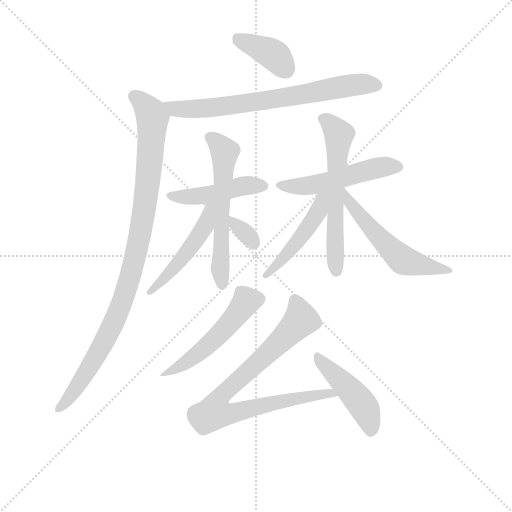
t = 0.00 s
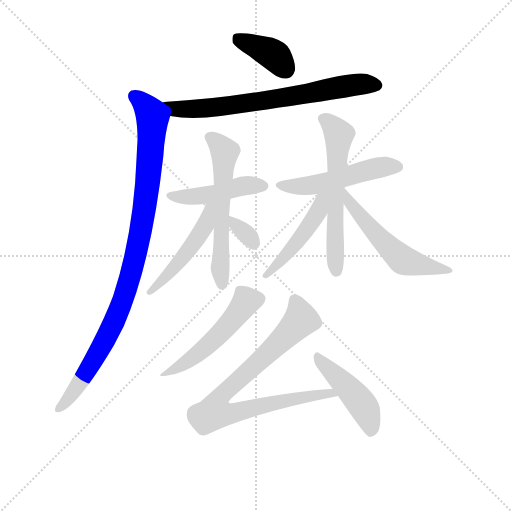
t = 1.99 s
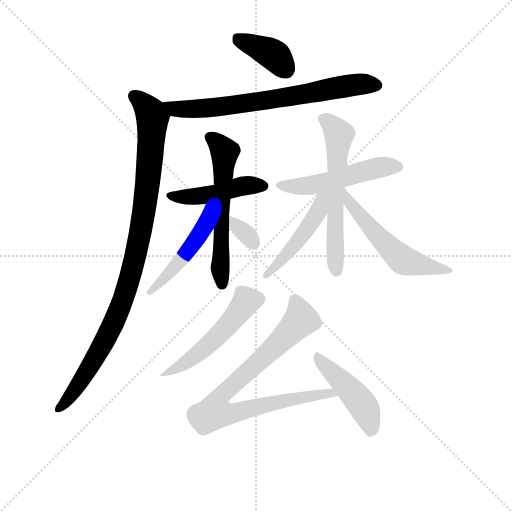
t = 3.98 s
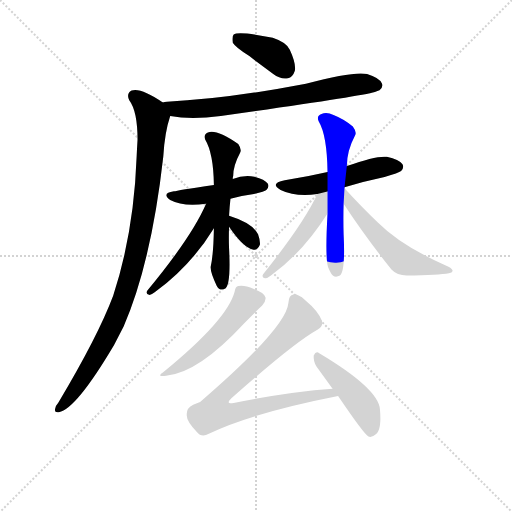
t = 5.97 s
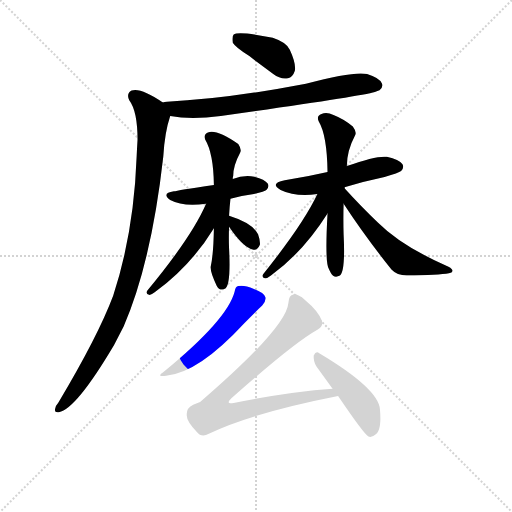
t = 7.96 s
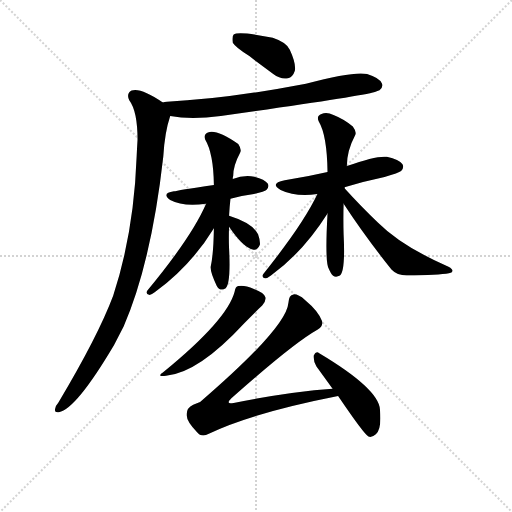
t = 9.95 s

The animated SVG that drew these frames (rendered in a browser with its animation timeline set to each time). Animation: 14 CSS @keyframes rules; one cycle of 9.95 s.

<svg version="1.1" viewBox="0 0 1024 1024" xmlns="http://www.w3.org/2000/svg">
  <g stroke="lightgray" stroke-dasharray="1,1" stroke-width="1" transform="scale(4, 4)">
    <line x1="0" y1="0" x2="256" y2="256"></line>
    <line x1="256" y1="0" x2="0" y2="256"></line>
    <line x1="128" y1="0" x2="128" y2="256"></line>
    <line x1="0" y1="128" x2="256" y2="128"></line>
  </g>
  <g transform="scale(0.92, -0.92) translate(60, -850)">
    <style type="text/css">
      
        @keyframes keyframes0 {
          from {
            stroke: blue;
            stroke-dashoffset: 388;
            stroke-width: 128;
          }
          56% {
            animation-timing-function: step-end;
            stroke: blue;
            stroke-dashoffset: 0;
            stroke-width: 128;
          }
          to {
            stroke: black;
            stroke-width: 1024;
          }
        }
        #make-me-a-hanzi-animation-0 {
          animation: keyframes0 0.5657552083333334s both;
          animation-delay: 0s;
          animation-timing-function: linear;
        }
      
        @keyframes keyframes1 {
          from {
            stroke: blue;
            stroke-dashoffset: 720;
            stroke-width: 128;
          }
          70% {
            animation-timing-function: step-end;
            stroke: blue;
            stroke-dashoffset: 0;
            stroke-width: 128;
          }
          to {
            stroke: black;
            stroke-width: 1024;
          }
        }
        #make-me-a-hanzi-animation-1 {
          animation: keyframes1 0.8359375s both;
          animation-delay: 0.5657552083333334s;
          animation-timing-function: linear;
        }
      
        @keyframes keyframes2 {
          from {
            stroke: blue;
            stroke-dashoffset: 995;
            stroke-width: 128;
          }
          76% {
            animation-timing-function: step-end;
            stroke: blue;
            stroke-dashoffset: 0;
            stroke-width: 128;
          }
          to {
            stroke: black;
            stroke-width: 1024;
          }
        }
        #make-me-a-hanzi-animation-2 {
          animation: keyframes2 1.0597330729166667s both;
          animation-delay: 1.4016927083333335s;
          animation-timing-function: linear;
        }
      
        @keyframes keyframes3 {
          from {
            stroke: blue;
            stroke-dashoffset: 458;
            stroke-width: 128;
          }
          60% {
            animation-timing-function: step-end;
            stroke: blue;
            stroke-dashoffset: 0;
            stroke-width: 128;
          }
          to {
            stroke: black;
            stroke-width: 1024;
          }
        }
        #make-me-a-hanzi-animation-3 {
          animation: keyframes3 0.6227213541666666s both;
          animation-delay: 2.46142578125s;
          animation-timing-function: linear;
        }
      
        @keyframes keyframes4 {
          from {
            stroke: blue;
            stroke-dashoffset: 591;
            stroke-width: 128;
          }
          66% {
            animation-timing-function: step-end;
            stroke: blue;
            stroke-dashoffset: 0;
            stroke-width: 128;
          }
          to {
            stroke: black;
            stroke-width: 1024;
          }
        }
        #make-me-a-hanzi-animation-4 {
          animation: keyframes4 0.73095703125s both;
          animation-delay: 3.0841471354166665s;
          animation-timing-function: linear;
        }
      
        @keyframes keyframes5 {
          from {
            stroke: blue;
            stroke-dashoffset: 491;
            stroke-width: 128;
          }
          62% {
            animation-timing-function: step-end;
            stroke: blue;
            stroke-dashoffset: 0;
            stroke-width: 128;
          }
          to {
            stroke: black;
            stroke-width: 1024;
          }
        }
        #make-me-a-hanzi-animation-5 {
          animation: keyframes5 0.6495768229166666s both;
          animation-delay: 3.8151041666666665s;
          animation-timing-function: linear;
        }
      
        @keyframes keyframes6 {
          from {
            stroke: blue;
            stroke-dashoffset: 327;
            stroke-width: 128;
          }
          52% {
            animation-timing-function: step-end;
            stroke: blue;
            stroke-dashoffset: 0;
            stroke-width: 128;
          }
          to {
            stroke: black;
            stroke-width: 1024;
          }
        }
        #make-me-a-hanzi-animation-6 {
          animation: keyframes6 0.51611328125s both;
          animation-delay: 4.464680989583333s;
          animation-timing-function: linear;
        }
      
        @keyframes keyframes7 {
          from {
            stroke: blue;
            stroke-dashoffset: 514;
            stroke-width: 128;
          }
          63% {
            animation-timing-function: step-end;
            stroke: blue;
            stroke-dashoffset: 0;
            stroke-width: 128;
          }
          to {
            stroke: black;
            stroke-width: 1024;
          }
        }
        #make-me-a-hanzi-animation-7 {
          animation: keyframes7 0.6682942708333334s both;
          animation-delay: 4.980794270833333s;
          animation-timing-function: linear;
        }
      
        @keyframes keyframes8 {
          from {
            stroke: blue;
            stroke-dashoffset: 604;
            stroke-width: 128;
          }
          66% {
            animation-timing-function: step-end;
            stroke: blue;
            stroke-dashoffset: 0;
            stroke-width: 128;
          }
          to {
            stroke: black;
            stroke-width: 1024;
          }
        }
        #make-me-a-hanzi-animation-8 {
          animation: keyframes8 0.7415364583333334s both;
          animation-delay: 5.649088541666666s;
          animation-timing-function: linear;
        }
      
        @keyframes keyframes9 {
          from {
            stroke: blue;
            stroke-dashoffset: 475;
            stroke-width: 128;
          }
          61% {
            animation-timing-function: step-end;
            stroke: blue;
            stroke-dashoffset: 0;
            stroke-width: 128;
          }
          to {
            stroke: black;
            stroke-width: 1024;
          }
        }
        #make-me-a-hanzi-animation-9 {
          animation: keyframes9 0.6365559895833334s both;
          animation-delay: 6.390624999999999s;
          animation-timing-function: linear;
        }
      
        @keyframes keyframes10 {
          from {
            stroke: blue;
            stroke-dashoffset: 547;
            stroke-width: 128;
          }
          64% {
            animation-timing-function: step-end;
            stroke: blue;
            stroke-dashoffset: 0;
            stroke-width: 128;
          }
          to {
            stroke: black;
            stroke-width: 1024;
          }
        }
        #make-me-a-hanzi-animation-10 {
          animation: keyframes10 0.6951497395833334s both;
          animation-delay: 7.027180989583332s;
          animation-timing-function: linear;
        }
      
        @keyframes keyframes11 {
          from {
            stroke: blue;
            stroke-dashoffset: 518;
            stroke-width: 128;
          }
          63% {
            animation-timing-function: step-end;
            stroke: blue;
            stroke-dashoffset: 0;
            stroke-width: 128;
          }
          to {
            stroke: black;
            stroke-width: 1024;
          }
        }
        #make-me-a-hanzi-animation-11 {
          animation: keyframes11 0.6715494791666666s both;
          animation-delay: 7.722330729166665s;
          animation-timing-function: linear;
        }
      
        @keyframes keyframes12 {
          from {
            stroke: blue;
            stroke-dashoffset: 834;
            stroke-width: 128;
          }
          73% {
            animation-timing-function: step-end;
            stroke: blue;
            stroke-dashoffset: 0;
            stroke-width: 128;
          }
          to {
            stroke: black;
            stroke-width: 1024;
          }
        }
        #make-me-a-hanzi-animation-12 {
          animation: keyframes12 0.9287109375s both;
          animation-delay: 8.393880208333332s;
          animation-timing-function: linear;
        }
      
        @keyframes keyframes13 {
          from {
            stroke: blue;
            stroke-dashoffset: 459;
            stroke-width: 128;
          }
          60% {
            animation-timing-function: step-end;
            stroke: blue;
            stroke-dashoffset: 0;
            stroke-width: 128;
          }
          to {
            stroke: black;
            stroke-width: 1024;
          }
        }
        #make-me-a-hanzi-animation-13 {
          animation: keyframes13 0.62353515625s both;
          animation-delay: 9.322591145833332s;
          animation-timing-function: linear;
        }
      
    </style>
    
      <path d="M 482 728 L 534 689 Q 550 677 566 680 Q 576 681 581 696 Q 584 712 570 742 Q 563 758 533 768 Q 458 783 448 775 Q 444 771 446 757 Q 452 747 482 728 Z" fill="lightgray"></path>
    
      <path d="M 310 598 Q 355 589 420 598 Q 721 640 755 650 Q 761 653 765 654 Q 774 661 770 669 Q 764 681 738 689 Q 711 696 605 668 Q 427 634 303 629 Q 297 629 294 627 C 264 622 280 603 310 598 Z" fill="lightgray"></path>
    
      <path d="M 294 627 Q 246 660 226 653 Q 214 646 221 632 Q 239 608 239 546 Q 238 530 237 509 Q 231 344 186 207 Q 153 119 67 -25 Q 61 -32 60 -38 Q 57 -48 68 -46 Q 105 -40 188 100 L 209 141 Q 269 279 295 510 Q 298 562 310 598 C 314 614 314 614 294 627 Z" fill="lightgray"></path>
    
      <path d="M 441 418 Q 463 424 492 428 Q 516 434 519 437 Q 526 444 522 451 Q 516 460 493 466 Q 469 470 446 461 L 405 448 Q 324 436 318 434 Q 290 430 310 415 Q 338 400 388 407 L 441 418 Z" fill="lightgray"></path>
    
      <path d="M 438 381 Q 439 400 441 418 L 446 461 Q 446 465 447 468 Q 447 490 462 518 Q 466 525 458 537 Q 410 570 392 562 Q 382 558 386 547 Q 404 517 405 448 L 405 354 Q 404 296 398 270 Q 397 258 411 229 Q 418 216 430 223 Q 442 232 438 309 Q 437 334 438 357 L 438 381 Z" fill="lightgray"></path>
    
      <path d="M 388 407 Q 357 335 260 218 Q 256 211 264 209 Q 268 208 277 215 Q 355 272 405 354 C 447 421 400 434 388 407 Z" fill="lightgray"></path>
    
      <path d="M 438 357 Q 469 311 491 307 Q 500 306 505 318 Q 506 327 501 341 Q 489 365 438 381 C 417 388 421 382 438 357 Z" fill="lightgray"></path>
    
      <path d="M 689 443 Q 729 455 776 465 Q 807 474 812 478 Q 819 485 815 493 Q 808 503 781 509 Q 759 512 694 489 L 652 476 Q 609 466 559 458 Q 525 451 550 437 Q 583 421 630 428 L 689 443 Z" fill="lightgray"></path>
    
      <path d="M 694 489 Q 694 522 712 556 Q 716 563 707 575 Q 688 591 665 600 Q 650 607 639 602 Q 627 598 633 586 Q 651 556 652 476 L 652 386 Q 646 278 655 265 Q 656 262 659 257 Q 666 244 679 251 Q 691 261 687 340 Q 686 374 687 407 L 689 443 L 694 489 Z" fill="lightgray"></path>
    
      <path d="M 630 428 Q 599 362 512 254 Q 508 247 516 245 Q 520 244 529 251 Q 599 302 652 386 C 688 442 644 457 630 428 Z" fill="lightgray"></path>
    
      <path d="M 687 407 Q 732 338 791 264 Q 803 251 824 251 Q 894 252 916 256 Q 923 257 924 261 Q 924 265 915 270 Q 813 315 762 366 Q 726 400 688 442 Q 688 443 689 443 C 673 468 671 432 687 407 Z" fill="lightgray"></path>
    
      <path d="M 450 216 Q 434 155 296 42 Q 278 30 301 33 Q 371 39 470 146 Q 497 174 510 186 Q 519 196 517 204 Q 514 214 492 222 Q 470 231 458 228 Q 452 227 450 216 Z" fill="lightgray"></path>
    
      <path d="M 663 5 Q 566 -2 448 -26 Q 429 -30 443 -16 Q 578 104 630 133 Q 643 140 640 152 Q 633 173 603 198 Q 588 211 578 210 Q 568 209 567 192 Q 563 138 375 -24 Q 366 -27 360 -30 Q 345 -37 346 -52 Q 345 -65 368 -89 Q 378 -102 394 -93 Q 487 -48 675 -11 C 704 -5 693 7 663 5 Z" fill="lightgray"></path>
    
      <path d="M 675 -11 Q 732 -95 741 -99 Q 748 -102 757 -94 Q 770 -84 766 -40 Q 763 5 634 82 Q 627 88 622 77 Q 621 64 628 53 L 663 5 L 675 -11 Z" fill="lightgray"></path>
    
    
      <clipPath id="make-me-a-hanzi-clip-0">
        <path d="M 482 728 L 534 689 Q 550 677 566 680 Q 576 681 581 696 Q 584 712 570 742 Q 563 758 533 768 Q 458 783 448 775 Q 444 771 446 757 Q 452 747 482 728 Z"></path>
      </clipPath>
      <path clip-path="url(#make-me-a-hanzi-clip-0)" d="M 453 769 L 529 734 L 562 699" fill="none" id="make-me-a-hanzi-animation-0" stroke-dasharray="260 520" stroke-linecap="round"></path>
    
      <clipPath id="make-me-a-hanzi-clip-1">
        <path d="M 310 598 Q 355 589 420 598 Q 721 640 755 650 Q 761 653 765 654 Q 774 661 770 669 Q 764 681 738 689 Q 711 696 605 668 Q 427 634 303 629 Q 297 629 294 627 C 264 622 280 603 310 598 Z"></path>
      </clipPath>
      <path clip-path="url(#make-me-a-hanzi-clip-1)" d="M 299 624 L 332 612 L 431 618 L 695 664 L 757 665" fill="none" id="make-me-a-hanzi-animation-1" stroke-dasharray="592 1184" stroke-linecap="round"></path>
    
      <clipPath id="make-me-a-hanzi-clip-2">
        <path d="M 294 627 Q 246 660 226 653 Q 214 646 221 632 Q 239 608 239 546 Q 238 530 237 509 Q 231 344 186 207 Q 153 119 67 -25 Q 61 -32 60 -38 Q 57 -48 68 -46 Q 105 -40 188 100 L 209 141 Q 269 279 295 510 Q 298 562 310 598 C 314 614 314 614 294 627 Z"></path>
      </clipPath>
      <path clip-path="url(#make-me-a-hanzi-clip-2)" d="M 232 640 L 268 606 L 272 587 L 257 413 L 233 285 L 205 191 L 164 99 L 100 -2 L 69 -37" fill="none" id="make-me-a-hanzi-animation-2" stroke-dasharray="867 1734" stroke-linecap="round"></path>
    
      <clipPath id="make-me-a-hanzi-clip-3">
        <path d="M 441 418 Q 463 424 492 428 Q 516 434 519 437 Q 526 444 522 451 Q 516 460 493 466 Q 469 470 446 461 L 405 448 Q 324 436 318 434 Q 290 430 310 415 Q 338 400 388 407 L 441 418 Z"></path>
      </clipPath>
      <path clip-path="url(#make-me-a-hanzi-clip-3)" d="M 312 425 L 360 422 L 459 444 L 511 446" fill="none" id="make-me-a-hanzi-animation-3" stroke-dasharray="330 660" stroke-linecap="round"></path>
    
      <clipPath id="make-me-a-hanzi-clip-4">
        <path d="M 438 381 Q 439 400 441 418 L 446 461 Q 446 465 447 468 Q 447 490 462 518 Q 466 525 458 537 Q 410 570 392 562 Q 382 558 386 547 Q 404 517 405 448 L 405 354 Q 404 296 398 270 Q 397 258 411 229 Q 418 216 430 223 Q 442 232 438 309 Q 437 334 438 357 L 438 381 Z"></path>
      </clipPath>
      <path clip-path="url(#make-me-a-hanzi-clip-4)" d="M 395 552 L 429 520 L 418 267 L 423 232" fill="none" id="make-me-a-hanzi-animation-4" stroke-dasharray="463 926" stroke-linecap="round"></path>
    
      <clipPath id="make-me-a-hanzi-clip-5">
        <path d="M 388 407 Q 357 335 260 218 Q 256 211 264 209 Q 268 208 277 215 Q 355 272 405 354 C 447 421 400 434 388 407 Z"></path>
      </clipPath>
      <path clip-path="url(#make-me-a-hanzi-clip-5)" d="M 402 403 L 394 398 L 385 357 L 369 331 L 322 271 L 268 216" fill="none" id="make-me-a-hanzi-animation-5" stroke-dasharray="363 726" stroke-linecap="round"></path>
    
      <clipPath id="make-me-a-hanzi-clip-6">
        <path d="M 438 357 Q 469 311 491 307 Q 500 306 505 318 Q 506 327 501 341 Q 489 365 438 381 C 417 388 421 382 438 357 Z"></path>
      </clipPath>
      <path clip-path="url(#make-me-a-hanzi-clip-6)" d="M 446 375 L 450 363 L 491 321" fill="none" id="make-me-a-hanzi-animation-6" stroke-dasharray="199 398" stroke-linecap="round"></path>
    
      <clipPath id="make-me-a-hanzi-clip-7">
        <path d="M 689 443 Q 729 455 776 465 Q 807 474 812 478 Q 819 485 815 493 Q 808 503 781 509 Q 759 512 694 489 L 652 476 Q 609 466 559 458 Q 525 451 550 437 Q 583 421 630 428 L 689 443 Z"></path>
      </clipPath>
      <path clip-path="url(#make-me-a-hanzi-clip-7)" d="M 552 449 L 594 444 L 647 453 L 759 485 L 804 487" fill="none" id="make-me-a-hanzi-animation-7" stroke-dasharray="386 772" stroke-linecap="round"></path>
    
      <clipPath id="make-me-a-hanzi-clip-8">
        <path d="M 694 489 Q 694 522 712 556 Q 716 563 707 575 Q 688 591 665 600 Q 650 607 639 602 Q 627 598 633 586 Q 651 556 652 476 L 652 386 Q 646 278 655 265 Q 656 262 659 257 Q 666 244 679 251 Q 691 261 687 340 Q 686 374 687 407 L 689 443 L 694 489 Z"></path>
      </clipPath>
      <path clip-path="url(#make-me-a-hanzi-clip-8)" d="M 641 592 L 653 586 L 677 557 L 667 372 L 672 260" fill="none" id="make-me-a-hanzi-animation-8" stroke-dasharray="476 952" stroke-linecap="round"></path>
    
      <clipPath id="make-me-a-hanzi-clip-9">
        <path d="M 630 428 Q 599 362 512 254 Q 508 247 516 245 Q 520 244 529 251 Q 599 302 652 386 C 688 442 644 457 630 428 Z"></path>
      </clipPath>
      <path clip-path="url(#make-me-a-hanzi-clip-9)" d="M 648 426 L 639 418 L 632 389 L 588 326 L 520 252" fill="none" id="make-me-a-hanzi-animation-9" stroke-dasharray="347 694" stroke-linecap="round"></path>
    
      <clipPath id="make-me-a-hanzi-clip-10">
        <path d="M 687 407 Q 732 338 791 264 Q 803 251 824 251 Q 894 252 916 256 Q 923 257 924 261 Q 924 265 915 270 Q 813 315 762 366 Q 726 400 688 442 Q 688 443 689 443 C 673 468 671 432 687 407 Z"></path>
      </clipPath>
      <path clip-path="url(#make-me-a-hanzi-clip-10)" d="M 693 425 L 718 386 L 810 289 L 834 278 L 917 263" fill="none" id="make-me-a-hanzi-animation-10" stroke-dasharray="419 838" stroke-linecap="round"></path>
    
      <clipPath id="make-me-a-hanzi-clip-11">
        <path d="M 450 216 Q 434 155 296 42 Q 278 30 301 33 Q 371 39 470 146 Q 497 174 510 186 Q 519 196 517 204 Q 514 214 492 222 Q 470 231 458 228 Q 452 227 450 216 Z"></path>
      </clipPath>
      <path clip-path="url(#make-me-a-hanzi-clip-11)" d="M 504 201 L 476 196 L 446 154 L 393 100 L 346 63 L 305 41" fill="none" id="make-me-a-hanzi-animation-11" stroke-dasharray="390 780" stroke-linecap="round"></path>
    
      <clipPath id="make-me-a-hanzi-clip-12">
        <path d="M 663 5 Q 566 -2 448 -26 Q 429 -30 443 -16 Q 578 104 630 133 Q 643 140 640 152 Q 633 173 603 198 Q 588 211 578 210 Q 568 209 567 192 Q 563 138 375 -24 Q 366 -27 360 -30 Q 345 -37 346 -52 Q 345 -65 368 -89 Q 378 -102 394 -93 Q 487 -48 675 -11 C 704 -5 693 7 663 5 Z"></path>
      </clipPath>
      <path clip-path="url(#make-me-a-hanzi-clip-12)" d="M 581 197 L 595 155 L 517 76 L 433 3 L 418 -16 L 412 -42 L 449 -48 L 614 -10 L 658 -5 L 665 -12" fill="none" id="make-me-a-hanzi-animation-12" stroke-dasharray="706 1412" stroke-linecap="round"></path>
    
      <clipPath id="make-me-a-hanzi-clip-13">
        <path d="M 675 -11 Q 732 -95 741 -99 Q 748 -102 757 -94 Q 770 -84 766 -40 Q 763 5 634 82 Q 627 88 622 77 Q 621 64 628 53 L 663 5 L 675 -11 Z"></path>
      </clipPath>
      <path clip-path="url(#make-me-a-hanzi-clip-13)" d="M 631 71 L 727 -30 L 744 -66 L 745 -90" fill="none" id="make-me-a-hanzi-animation-13" stroke-dasharray="331 662" stroke-linecap="round"></path>
    
  </g>
</svg>
